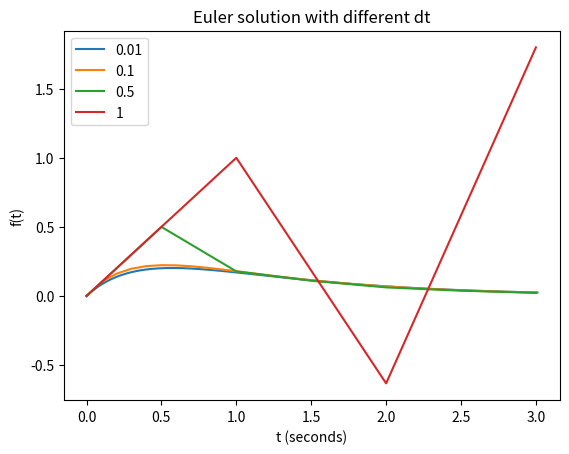

Python code for this plot:
import matplotlib.pyplot as plt

import math





def df(f,t):

    return math.pow(f,2)-3*f+math.exp(-t)



def euler(df,t0,t1,dt,f0):

    

    ts=[t0]

    fs=[f0]



    while ts[-1]<t1:

    

        f=fs[-1]+df(fs[-1],ts[-1])*dt

    

        ts.append(ts[-1]+dt)

        fs.append(f)

        

    return ts,fs



t0=0

t1=3

f0=0.0



dts=[0.01,0.1,0.5,1]



for dt in dts:

    ts,fs=euler(df,t0,t1,dt,f0)

    plt.plot(ts,fs,label=str(dt))

    plt.legend(loc=2)



plt.xlabel("t (seconds)")

plt.ylabel("f(t)")

plt.title("Euler solution with different dt")





plt.show()